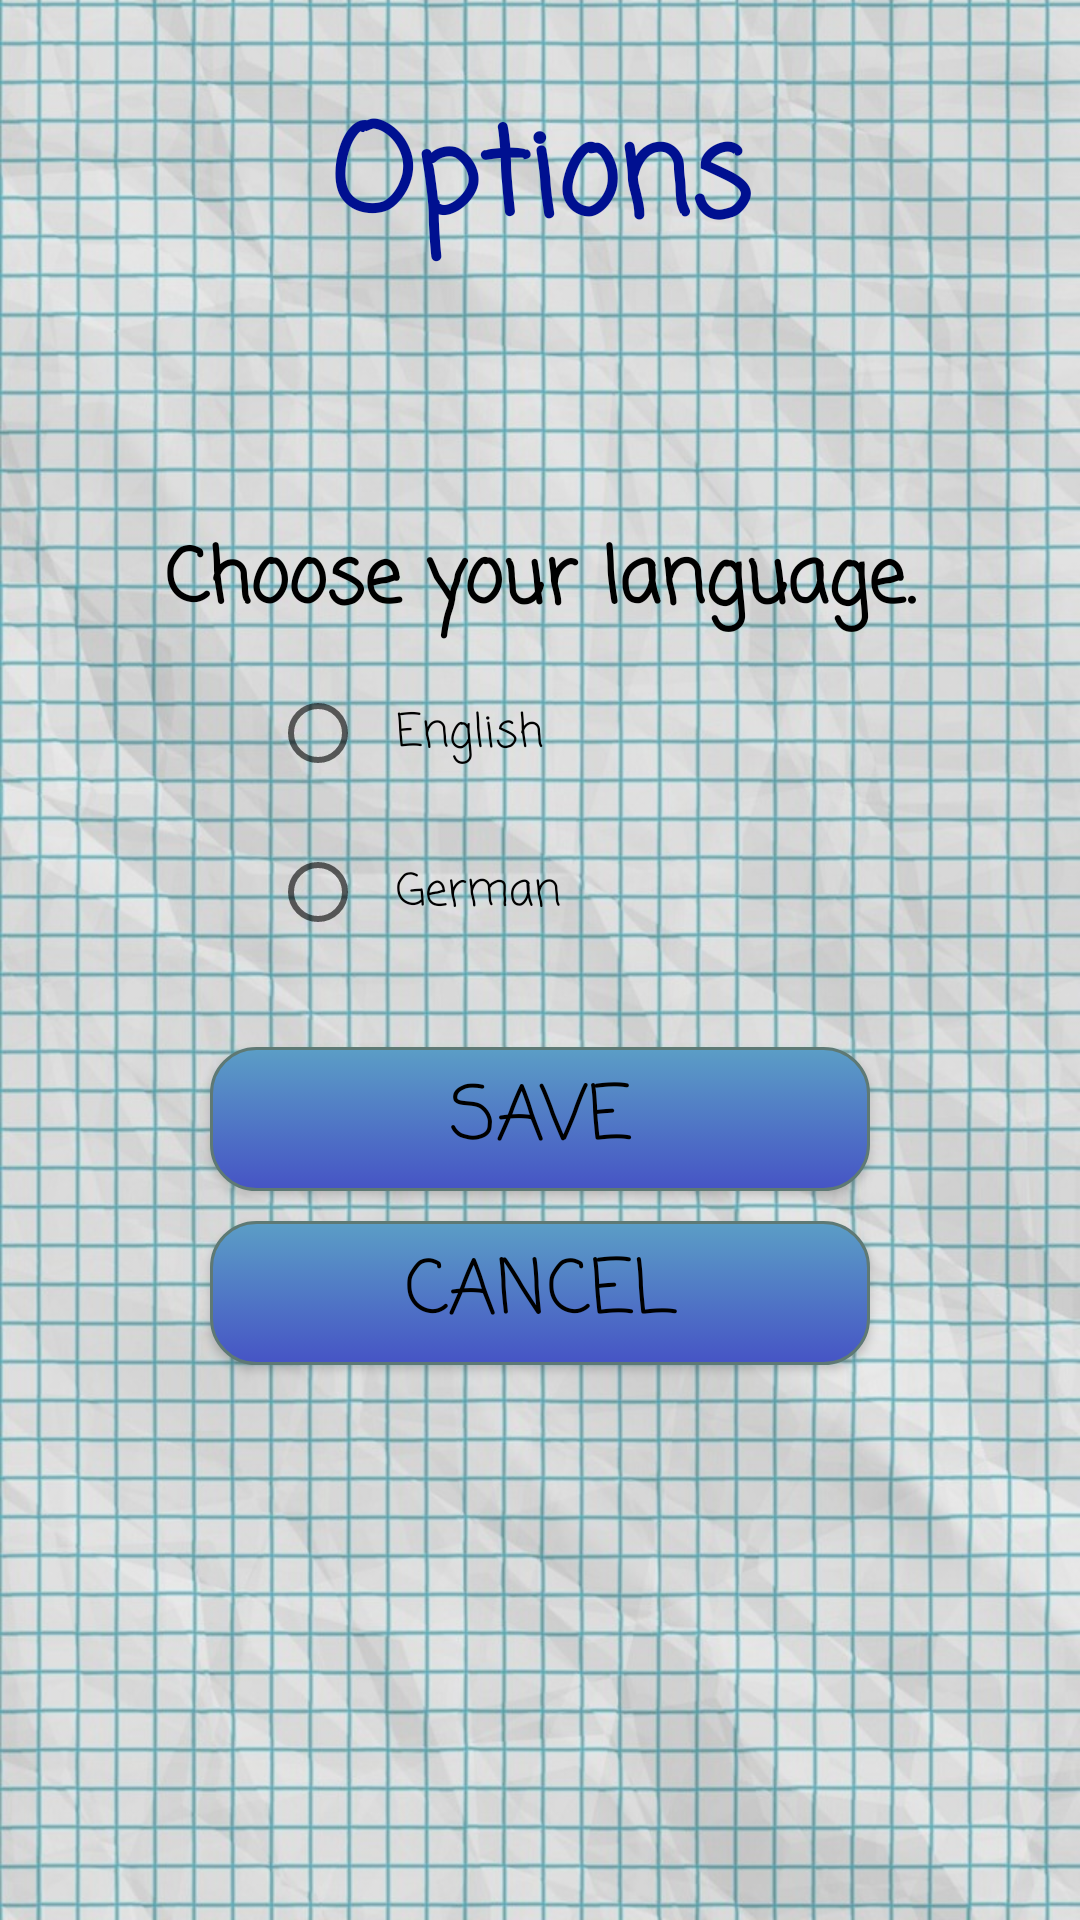

Android layout source for this screen:
<!-- AndroidManifest.xml: application theme AppTheme -->
<!-- res/layout/activity_start_menu_options.xml -->
<FrameLayout xmlns:android="http://schemas.android.com/apk/res/android"
    xmlns:tools="http://schemas.android.com/tools"
    android:id="@+id/optionsMenu"
    android:layout_width="match_parent"
    android:layout_height="match_parent"
    android:background="@drawable/background"
    tools:context="at.tugraz.morning08.a_students_life.StartMenuActivity">


    <TextView
        android:id="@+id/fullscreen_content"
        android:layout_width="match_parent"
        android:layout_height="match_parent"
        android:layout_marginTop="30dp"
        android:gravity="top|center_horizontal"
        android:keepScreenOn="true"
        android:text="@string/options_btn"
        android:textColor="#001090"
        android:textSize="40sp"
        android:textStyle="bold" />

    <LinearLayout
        android:id="@+id/fullscreen_content_controls"
        style="?metaButtonBarStyle"
        android:layout_width="match_parent"
        android:layout_height="wrap_content"
        android:layout_gravity="center|center_horizontal"
        android:gravity="bottom"
        android:orientation="vertical"
        tools:ignore="UselessParent">

        <TextView
            android:id="@+id/textView"
            android:layout_width="match_parent"
            android:layout_height="wrap_content"
            android:layout_weight="1"
            android:textSize="25sp"
            android:gravity="top|center_horizontal"
            android:text="@string/choose_lang_text"
            android:layout_marginBottom="10dp"
            android:textStyle="bold"/>

        <RadioGroup
            android:layout_width="match_parent"
            android:layout_height="match_parent"
            android:gravity="center_horizontal">

            <RadioButton
                android:id="@id/lang_en_radio"
                android:layout_width="180dp"
                android:layout_height="wrap_content"
                android:layout_marginBottom="10dp"
                android:layout_weight="1"
                android:padding="10dp"
                android:text="@string/lang_en"
                android:textSize="15sp" />

            <RadioButton
                android:id="@id/lang_de_radio"
                android:layout_width="180dp"
                android:layout_height="wrap_content"
                android:layout_weight="1"
                android:padding="10dp"
                android:text="@string/lang_de"
                android:textSize="15sp" />
        </RadioGroup>

        <Button
            android:id="@id/save_lang_btn"
            android:textSize="25dp"
            android:background="@drawable/start_menu_btn"
            android:layout_width="match_parent"
            android:layout_height="wrap_content"
            android:layout_marginLeft="70dp"
            android:layout_marginRight="70dp"
            android:layout_marginTop="30dp"
            android:layout_weight="1"
            android:enabled="true"
            android:onClick="saveOptionsLanguage"
            android:text="@string/save_btn" />

        <Button
            android:id="@id/cancel_lang_btn"
            android:textSize="25dp"
            android:background="@drawable/start_menu_btn"
            android:layout_width="match_parent"
            android:layout_height="wrap_content"
            android:layout_marginBottom="10dp"
            android:layout_marginLeft="70dp"
            android:layout_marginRight="70dp"
            android:layout_marginTop="10dp"
            android:layout_weight="1"
            android:enabled="true"
            android:onClick="cancelOptionsLanguage"
            android:text="@string/cancel_btn" />

    </LinearLayout>
</FrameLayout>
<!-- resources referenced by this layout -->
<resources>
  <!-- drawable background: png bitmap (drawable, 246612 bytes) -->
  <!-- drawable start_menu_btn (drawable) -->
  <?xml version="1.0" encoding="utf-8"?>
  <selector xmlns:android="http://schemas.android.com/apk/res/android" >
      <item android:state_pressed="true" >
          <shape android:shape="rectangle"  >
              <corners android:radius="15dip" />
              <stroke android:width="1dip" android:color="#5e7974" />
              <gradient android:angle="-90" android:startColor="#3c799d" android:endColor="#07486e"  />
          </shape>
      </item>
      <item android:state_focused="true">
          <shape android:shape="rectangle"  >
              <corners android:radius="15dip" />
              <stroke android:width="1dip" android:color="#5e7974" />
              <solid android:color="#58857e"/>
          </shape>
      </item>
      <item >
          <shape android:shape="rectangle"  >
              <corners android:radius="15dip" />
              <stroke android:width="1dip" android:color="#5e7974" />
              <gradient android:angle="-90" android:startColor="#5b9ec6" android:endColor="#4654c5" />
          </shape>
      </item>
  </selector>
  <string name="cancel_btn">Cancel</string>
  <string name="choose_lang_text">Choose your language.</string>
  <string name="lang_de">German</string>
  <string name="lang_en">English</string>
  <string name="options_btn">Options</string>
  <string name="save_btn">Save</string>
  <style name="AppTheme" parent="Theme.AppCompat.Light.NoActionBar">
          
          <item name="android:windowFullscreen">true</item>
          <item name="colorPrimary">@color/colorPrimary</item>
          <item name="colorPrimaryDark">@color/colorPrimaryDark</item>
          <item name="colorAccent">@color/colorAccent</item>
          <item name="android:textColor">@color/black</item>
          <item name="android:fontFamily">casual</item>
          <item name="fontFamily">casual</item>
      </style>
  <color name="colorPrimary">#3F51B5</color>
  <color name="colorPrimaryDark">#303F9F</color>
  <color name="colorAccent">#FF4081</color>
  <color name="black">#000000</color>
</resources>
